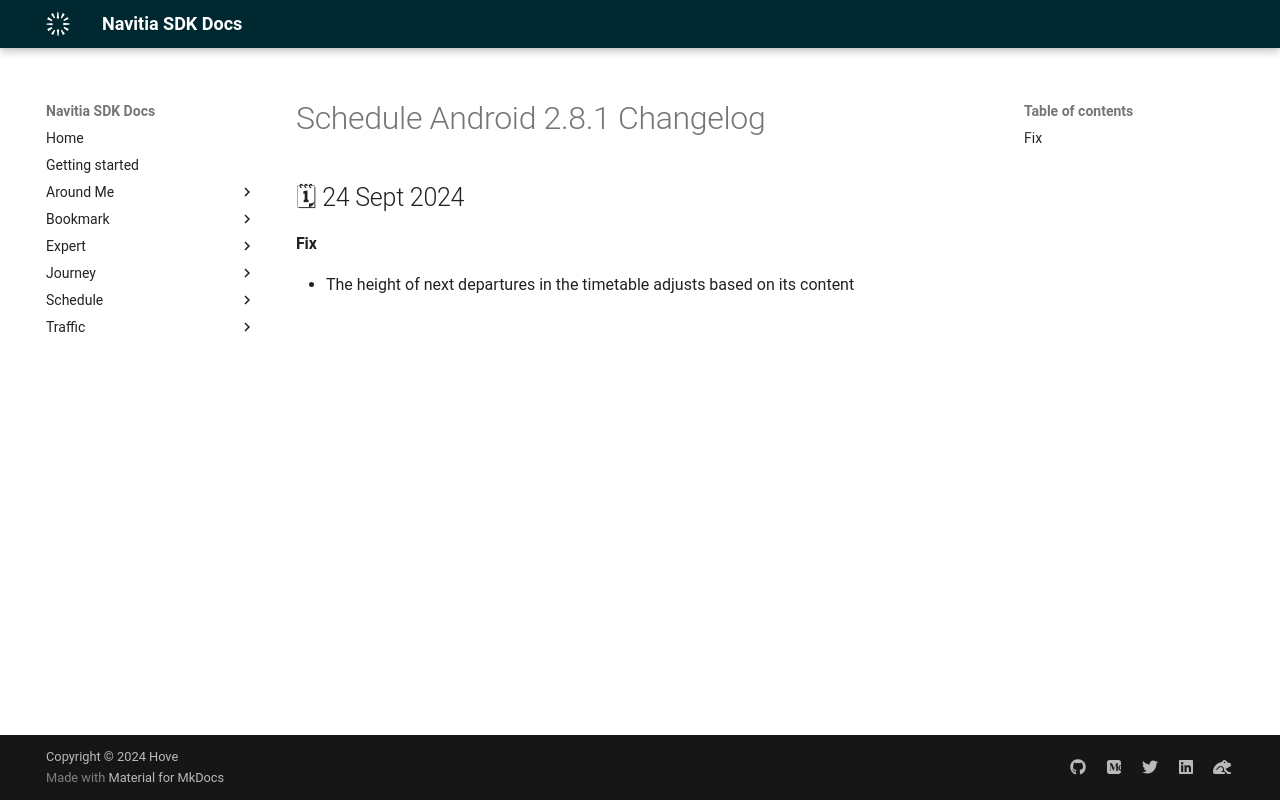

repository: hove-io/navitia_sdk_docs · page: schedule/android/releases/2.8.1/index.html · generator: mkdocs

---
title: Schedule Android 2.8.1 - Changelog - Navitia SDK Docs
---

# Schedule Android 2.8.1 Changelog

<h2>🗓 24 Sept 2024</h2>

#### Fix
- The height of next departures in the timetable adjusts based on its content
